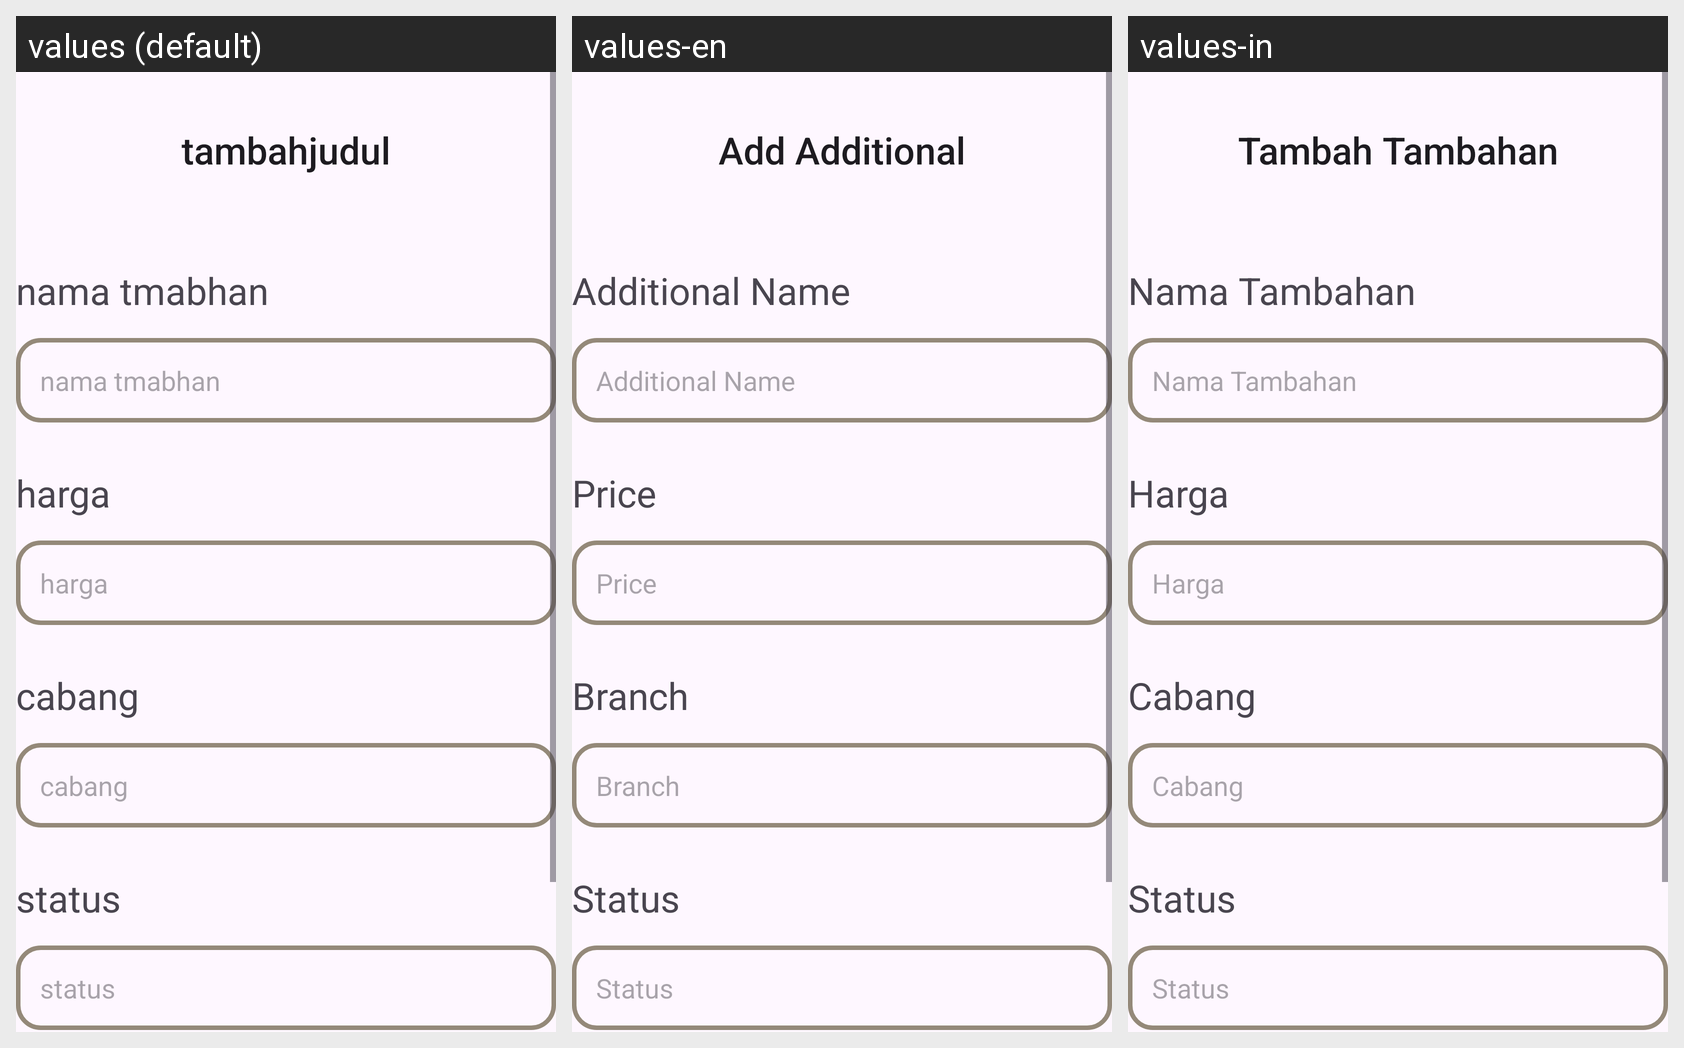

Strings drawn on this Android screen and how each of the app's shown locales translates them:
Android screen res/layout/activity_tambah_tambahan.xml rendered under 3 locales, left to right: values (default), values-en, values-in. Device: Nexus 5 (rendered at 1080×1920; each locale shown at half size, 540×960, under a caption strip naming it); theme Theme.Laundryy.
Strings drawn on this screen, with the default value and each locale's value (text and hints the layout hard-codes, and strings that could not be matched under every locale, appear in the picture but are not listed):

judultambah
  values: tambahjudul
  values-en: Add Additional
  values-in: Tambah Tambahan

namaTambahan
  values: nama tmabhan
  values-en: Additional Name
  values-in: Nama Tambahan

hargaTambahan
  values: harga
  values-en: Price
  values-in: Harga

cabangTamabh
  values: cabang
  values-en: Branch
  values-in: Cabang

statusTambah
  values: status
  values-en: Status
  values-in: Status
